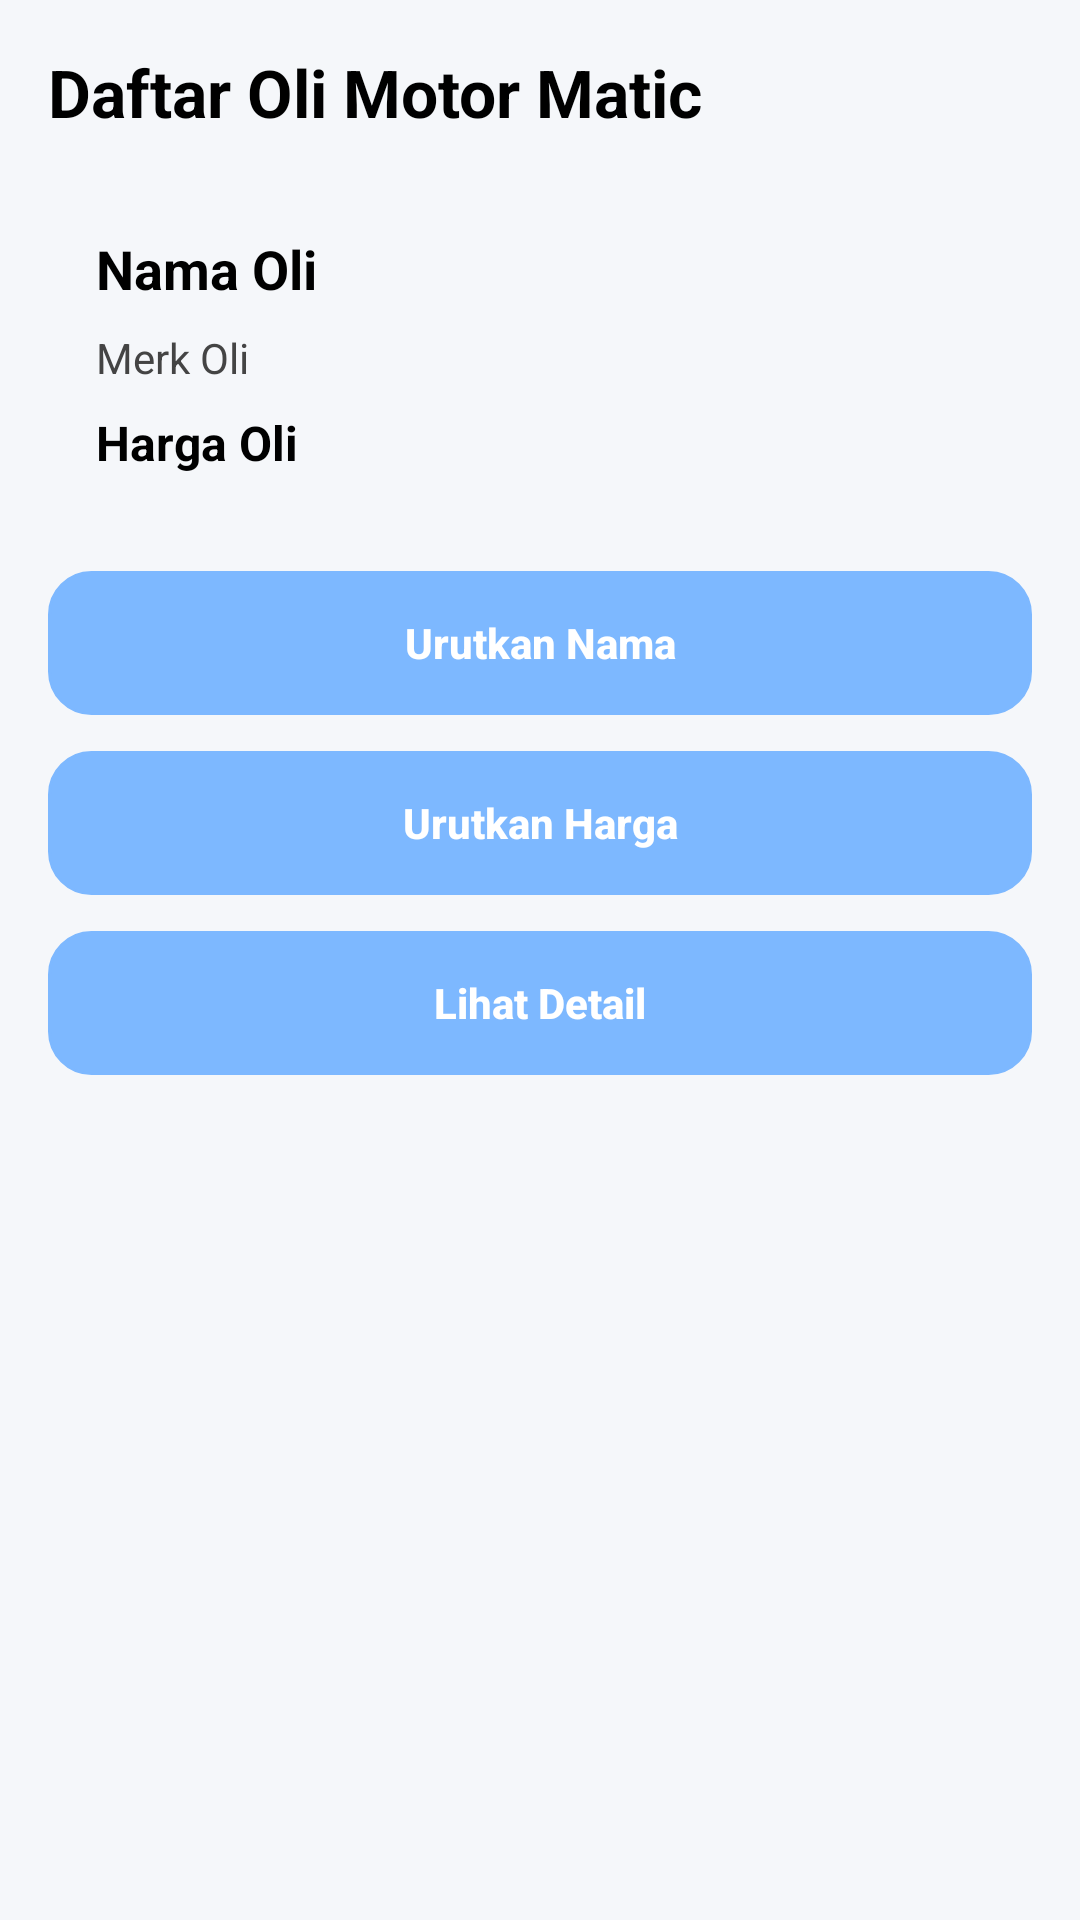

Reconstruct the res/layout file that produces this screen, plus the resources it refers to.
<!-- AndroidManifest.xml: application theme Theme.KatalogOliMotorMatic -->
<!-- res/layout/activity_katalog.xml -->
<?xml version="1.0" encoding="utf-8"?>
<ScrollView xmlns:android="http://schemas.android.com/apk/res/android"
    android:layout_width="match_parent"
    android:layout_height="match_parent"
    android:background="@color/blue_light">

    <LinearLayout
        android:layout_width="match_parent"
        android:layout_height="wrap_content"
        android:orientation="vertical"
        android:padding="16dp">

        <TextView
            android:layout_width="wrap_content"
            android:layout_height="wrap_content"
            android:text="Daftar Oli Motor Matic"
            android:textColor="@color/text_dark"
            android:textSize="22sp"
            android:textStyle="bold" />

        <LinearLayout
            android:layout_width="match_parent"
            android:layout_height="wrap_content"
            android:layout_marginTop="16dp"
            android:background="@drawable/bg_card"
            android:orientation="vertical"
            android:padding="16dp">

            <TextView
                android:id="@+id/tvNamaOli"
                android:layout_width="wrap_content"
                android:layout_height="wrap_content"
                android:text="Nama Oli"
                android:textColor="@color/text_dark"
                android:textSize="18sp"
                android:textStyle="bold" />

            <TextView
                android:id="@+id/tvMerkOli"
                android:layout_width="wrap_content"
                android:layout_height="wrap_content"
                android:layout_marginTop="8dp"
                android:text="Merk Oli"
                android:textColor="@color/text_gray"
                android:textSize="14sp" />

            <TextView
                android:id="@+id/tvHargaOli"
                android:layout_width="wrap_content"
                android:layout_height="wrap_content"
                android:layout_marginTop="8dp"
                android:text="Harga Oli"
                android:textColor="@color/text_dark"
                android:textSize="16sp"
                android:textStyle="bold" />
        </LinearLayout>

        <androidx.appcompat.widget.AppCompatButton
            android:id="@+id/btnSortNama"
            android:layout_width="match_parent"
            android:layout_height="48dp"
            android:layout_marginTop="16dp"
            android:background="@drawable/bg_button"
            android:backgroundTint="@null"
            android:stateListAnimator="@null"
            android:text="Urutkan Nama"
            android:textAllCaps="false"
            android:textColor="@color/white"
            android:textStyle="bold" />

        <androidx.appcompat.widget.AppCompatButton
            android:id="@+id/btnSortHarga"
            android:layout_width="match_parent"
            android:layout_height="48dp"
            android:layout_marginTop="12dp"
            android:background="@drawable/bg_button"
            android:backgroundTint="@null"
            android:stateListAnimator="@null"
            android:text="Urutkan Harga"
            android:textAllCaps="false"
            android:textColor="@color/white"
            android:textStyle="bold" />

        <androidx.appcompat.widget.AppCompatButton
            android:id="@+id/btnDetailOli"
            android:layout_width="match_parent"
            android:layout_height="48dp"
            android:layout_marginTop="12dp"
            android:background="@drawable/bg_button"
            android:backgroundTint="@null"
            android:stateListAnimator="@null"
            android:text="Lihat Detail"
            android:textAllCaps="false"
            android:textColor="@color/white"
            android:textStyle="bold" />

    </LinearLayout>
</ScrollView>
<!-- resources referenced by this layout -->
<resources>
  <color name="blue_light">#F5F7FA</color>
  <color name="text_dark">#000000</color>
  <color name="text_gray">#444444</color>
  <color name="white">#FFFFFF</color>
  <!-- drawable bg_button (drawable) -->
  <?xml version="1.0" encoding="utf-8"?>
  <shape xmlns:android="http://schemas.android.com/apk/res/android">
      <solid android:color="@color/blue_soft"/>
      <corners android:radius="14dp"/>
      <stroke
          android:width="1dp"
          android:color="@color/blue_soft"/>
  </shape>
  <style name="Theme.KatalogOliMotorMatic" parent="Base.Theme.KatalogOliMotorMatic" />
  <color name="blue_soft">#7DB8FF</color>
  <style name="Base.Theme.KatalogOliMotorMatic" parent="Theme.Material3.DayNight.NoActionBar">
          
          
      </style>
</resources>
